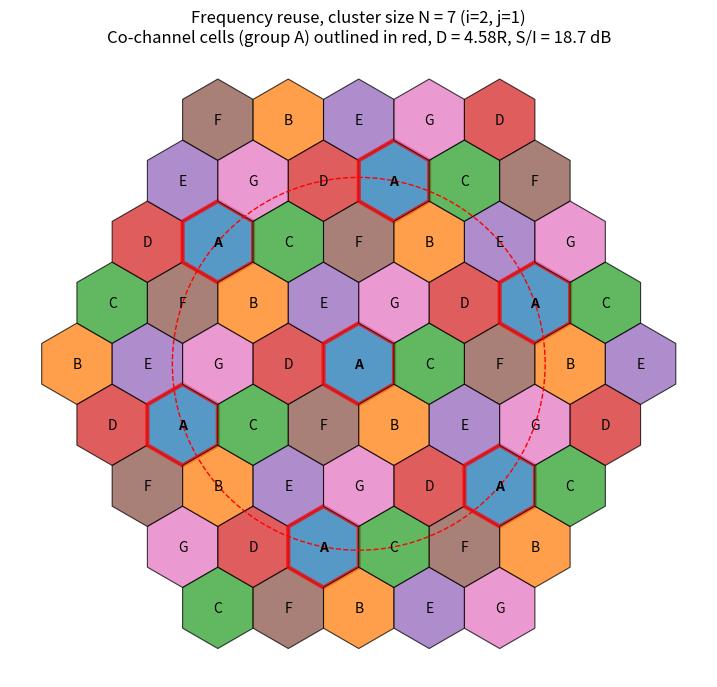

Write the Python code that produced this figure.
"""
Experiment 3: Demonstration of frequency reuse in cellular systems.

Draws a hexagonal cell layout coloured by channel group for a cluster size
N = i^2 + i*j + j^2, highlights the co-channel cells of the centre cell and
prints the co-channel reuse ratio Q = D/R and the signal-to-interference ratio
S/I = Q^n / i0 for common cluster sizes.

Run:  python frequency_reuse.py [--i 2 --j 1] [--rings 4] [--n 4]
Output: frequency_reuse_N<N>.png
"""
import argparse
from math import floor, log10, sqrt

import matplotlib.pyplot as plt
from matplotlib.patches import RegularPolygon

R = 1.0  # cell radius


def axial_to_xy(q, r):
    return R * sqrt(3) * (q + r / 2), R * 1.5 * r


def cells_within(rings):
    return [(q, r) for q in range(-rings, rings + 1) for r in range(-rings, rings + 1)
            if abs(q + r) <= rings]


def channel_group(q, r, i, j):
    """Map a cell to its channel group by reducing it modulo the co-channel lattice."""
    a = (i, j)            # shift to the nearest co-channel cell
    b = (-j, i + j)       # the same shift rotated by 60 degrees
    det = a[0] * b[1] - a[1] * b[0]  # = N
    x = (q * b[1] - r * b[0]) / det
    y = (a[0] * r - a[1] * q) / det
    fx, fy = floor(x + 1e-9), floor(y + 1e-9)
    return (q - fx * a[0] - fy * b[0], r - fx * a[1] - fy * b[1])


def sir_db(n_cluster, path_loss_exp=4, interferers=6):
    q = sqrt(3 * n_cluster)
    return 10 * log10(q ** path_loss_exp / interferers)


def main():
    parser = argparse.ArgumentParser()
    parser.add_argument("--i", type=int, default=2)
    parser.add_argument("--j", type=int, default=1)
    parser.add_argument("--rings", type=int, default=4)
    parser.add_argument("--n", type=float, default=4, help="path loss exponent")
    parser.add_argument("--channels", type=int, default=420, help="total duplex channels")
    args = parser.parse_args()
    i, j = args.i, args.j
    N = i * i + i * j + j * j

    print("Cluster size and interference (path loss exponent n = %g, 6 first-tier interferers)" % args.n)
    print(f"{'N':>3} {'(i,j)':>6} {'Q = D/R':>8} {'S/I (dB)':>9} {'Channels/cell':>14}")
    for (ii, jj) in [(1, 1), (2, 0), (2, 1), (3, 0), (2, 2), (3, 1)]:
        n_ = ii * ii + ii * jj + jj * jj
        print(f"{n_:>3} {str((ii, jj)):>6} {sqrt(3 * n_):>8.2f} {sir_db(n_, args.n):>9.2f} "
              f"{args.channels // n_:>14}")

    cells = cells_within(args.rings)
    groups = {channel_group(0, 0, i, j): 0}  # centre cell is group A
    for q, r in cells:
        groups.setdefault(channel_group(q, r, i, j), len(groups))
    centre_group = groups[channel_group(0, 0, i, j)]

    fig, ax = plt.subplots(figsize=(9, 9))
    cmap = plt.cm.tab20 if N > 10 else plt.cm.tab10
    for q, r in cells:
        g = groups[channel_group(q, r, i, j)]
        x, y = axial_to_xy(q, r)
        co_channel = g == centre_group
        ax.add_patch(RegularPolygon((x, y), 6, radius=R, facecolor=cmap(g % cmap.N),
                                    edgecolor="red" if co_channel else "k",
                                    linewidth=3 if co_channel else 0.8, alpha=0.75))
        ax.text(x, y, chr(65 + g) if g < 26 else str(g), ha="center", va="center",
                fontsize=10, weight="bold" if co_channel else "normal")

    D = R * sqrt(3 * N)
    ax.add_patch(plt.Circle((0, 0), D, fill=False, ls="--", color="red"))
    ax.set_aspect("equal")
    ax.autoscale_view()
    ax.axis("off")
    ax.set_title(f"Frequency reuse, cluster size N = {N} (i={i}, j={j})\n"
                 f"Co-channel cells (group A) outlined in red, D = {D:.2f}R, "
                 f"S/I = {sir_db(N, args.n):.1f} dB")
    out = f"frequency_reuse_N{N}.png"
    fig.savefig(out, dpi=150, bbox_inches="tight")
    print(f"\nCells drawn: {len(cells)}, channel groups: {len(groups)} (expected {N})")
    print(f"Saved {out}")


if __name__ == "__main__":
    main()
